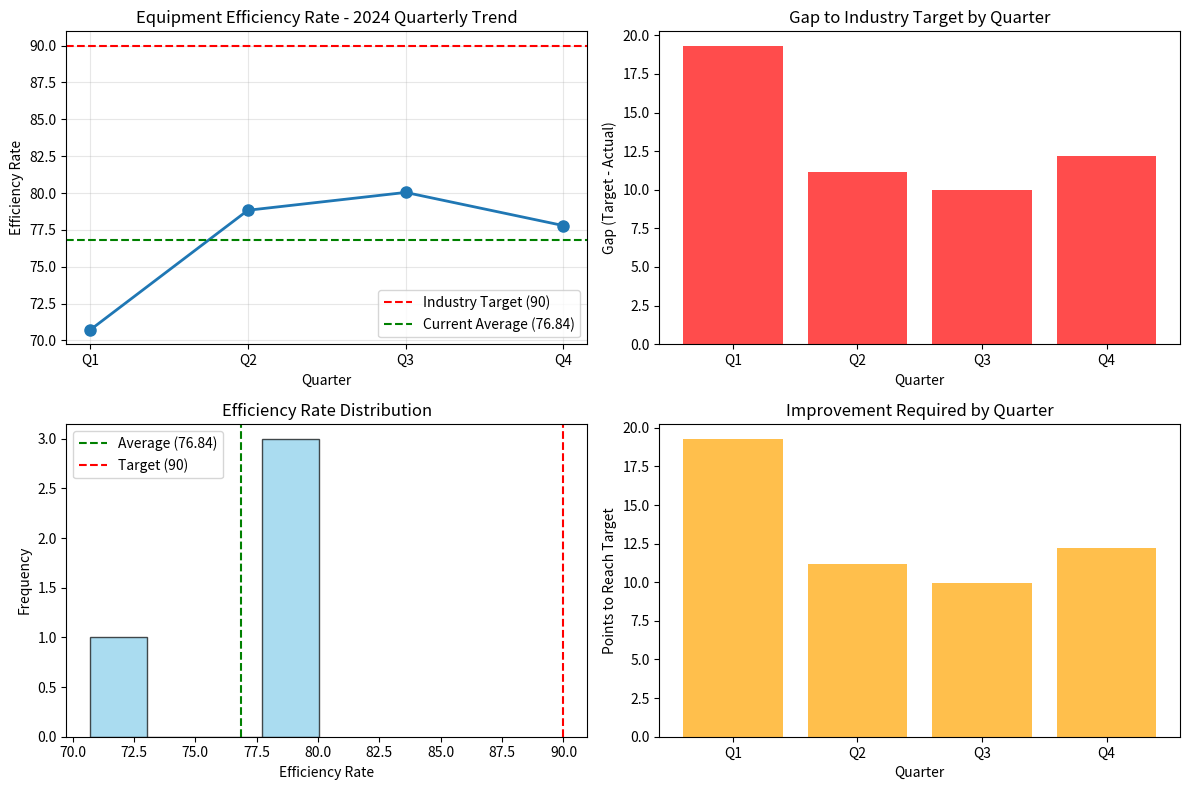

Write Python code to recreate this figure.
import pandas as pd
import matplotlib.pyplot as plt
import seaborn as sns
import numpy as np

# Manufacturing Performance Analysis
# Contact: [email redacted]

# Equipment Efficiency Rate - 2024 Quarterly Data
data = {
    'Quarter': ['Q1', 'Q2', 'Q3', 'Q4'],
    'Efficiency_Rate': [70.71, 78.83, 80.04, 77.79]
}

df = pd.DataFrame(data)

# Calculate average
average_efficiency = df['Efficiency_Rate'].mean()
industry_target = 90

print(f"Average Equipment Efficiency Rate: {average_efficiency:.2f}")
print(f"Industry Target: {industry_target}")
print(f"Gap to Target: {industry_target - average_efficiency:.2f}")

# Create visualizations
plt.figure(figsize=(12, 8))

# Subplot 1: Quarterly Trend
plt.subplot(2, 2, 1)
plt.plot(df['Quarter'], df['Efficiency_Rate'], marker='o', linewidth=2, markersize=8)
plt.axhline(y=industry_target, color='r', linestyle='--', label='Industry Target (90)')
plt.axhline(y=average_efficiency, color='g', linestyle='--', label=f'Current Average ({average_efficiency:.2f})')
plt.title('Equipment Efficiency Rate - 2024 Quarterly Trend')
plt.xlabel('Quarter')
plt.ylabel('Efficiency Rate')
plt.legend()
plt.grid(True, alpha=0.3)

# Subplot 2: Gap Analysis
plt.subplot(2, 2, 2)
gap = industry_target - df['Efficiency_Rate']
colors = ['red' if x > 0 else 'green' for x in gap]
plt.bar(df['Quarter'], gap, color=colors, alpha=0.7)
plt.title('Gap to Industry Target by Quarter')
plt.xlabel('Quarter')
plt.ylabel('Gap (Target - Actual)')
plt.axhline(y=0, color='black', linestyle='-', linewidth=0.5)

# Subplot 3: Performance Distribution
plt.subplot(2, 2, 3)
plt.hist(df['Efficiency_Rate'], bins=4, alpha=0.7, color='skyblue', edgecolor='black')
plt.axvline(x=average_efficiency, color='g', linestyle='--', label=f'Average ({average_efficiency:.2f})')
plt.axvline(x=industry_target, color='r', linestyle='--', label='Target (90)')
plt.title('Efficiency Rate Distribution')
plt.xlabel('Efficiency Rate')
plt.ylabel('Frequency')
plt.legend()

# Subplot 4: Improvement Required
plt.subplot(2, 2, 4)
improvement_needed = industry_target - df['Efficiency_Rate']
plt.bar(df['Quarter'], improvement_needed, color='orange', alpha=0.7)
plt.title('Improvement Required by Quarter')
plt.xlabel('Quarter')
plt.ylabel('Points to Reach Target')

plt.tight_layout()
plt.savefig('manufacturing_performance_analysis.png', dpi=300, bbox_inches='tight')
plt.show()

# Statistical Analysis
print("\n=== STATISTICAL ANALYSIS ===")
print(f"Standard Deviation: {df['Efficiency_Rate'].std():.2f}")
print(f"Minimum: {df['Efficiency_Rate'].min()}")
print(f"Maximum: {df['Efficiency_Rate'].max()}")
print(f"Range: {df['Efficiency_Rate'].max() - df['Efficiency_Rate'].min():.2f}")

# Trend Analysis
trend = np.polyfit(range(len(df)), df['Efficiency_Rate'], 1)[0]
print(f"Quarterly Trend: {trend:.2f} points per quarter")
